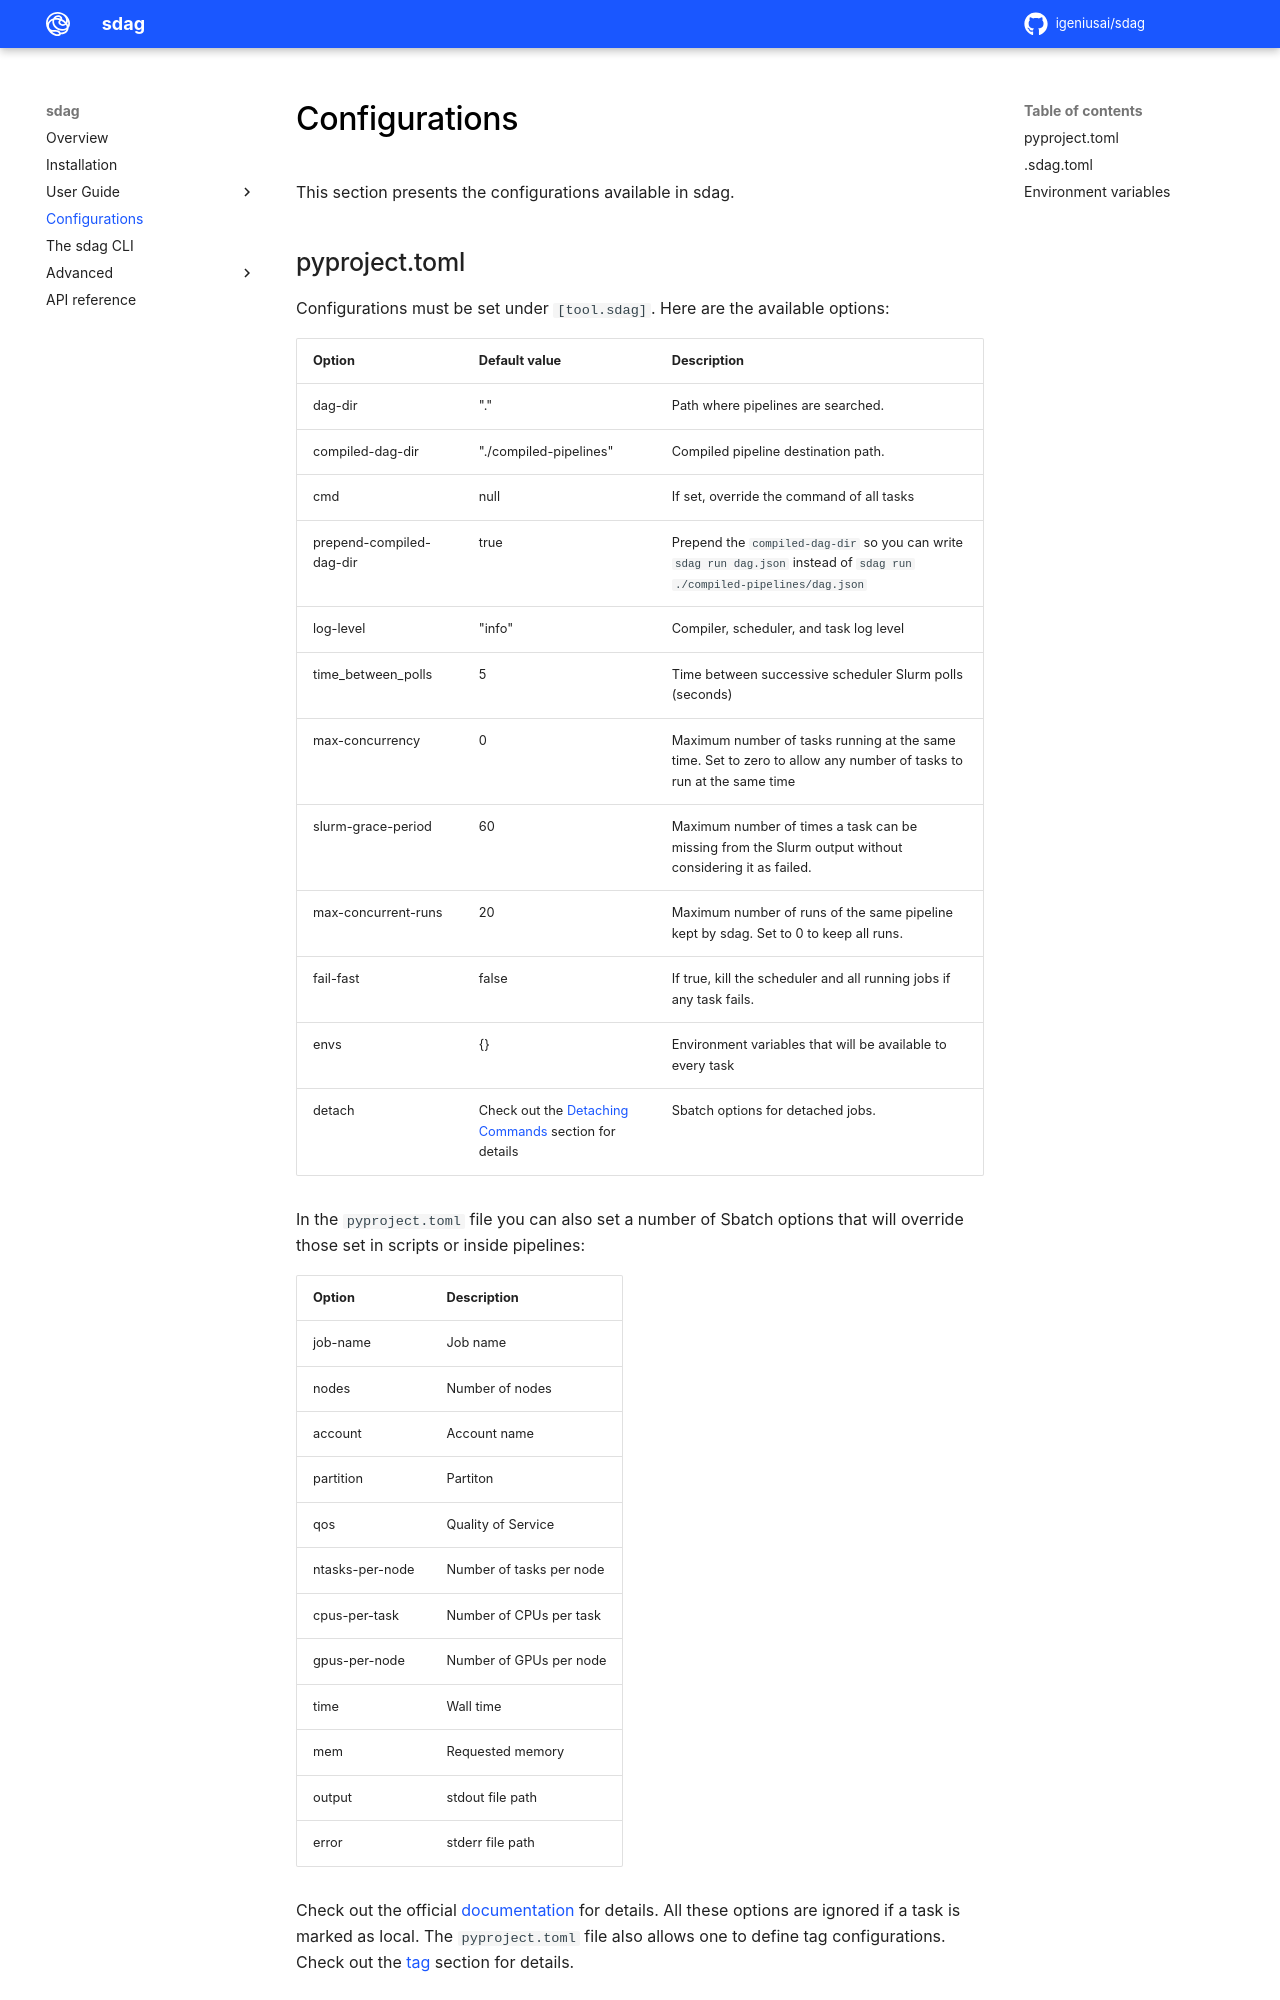

repository: igeniusai/sdag · page: configurations/index.html · generator: mkdocs

# Configurations

This section presents the configurations available in sdag.

## pyproject.toml

Configurations must be set under `[tool.sdag]`. Here are the available options:

| Option                       | Default value          | Description |
|------------------------------|------------------------|-------------|
| dag-dir                      | "."                    | Path where pipelines are searched. |
| compiled-dag-dir             | "./compiled-pipelines" | Compiled pipeline destination path. |
| cmd                          | null                   | If set, override the command of all tasks |
| prepend-compiled-dag-dir     | true                   | Prepend the `compiled-dag-dir` so you can write `sdag run dag.json` instead of `sdag run ./compiled-pipelines/dag.json` |
| log-level                    | "info"                 | Compiler, scheduler, and task log level |
| time_between_polls           | 5                      | Time between successive scheduler Slurm polls (seconds) |
| max-concurrency              | 0                      | Maximum number of tasks running at the same time. Set to zero to allow any number of tasks to run at the same time |
| slurm-grace-period           | 60                     | Maximum number of times a task can be missing from the Slurm output without considering it as failed. |
| max-concurrent-runs          | 20                     | Maximum number of runs of the same pipeline kept by sdag. Set to 0 to keep all runs. |
| fail-fast                    | false                  | If true, kill the scheduler and all running jobs if any task fails. |
| envs                         | {}                     | Environment variables that will be available to every task |
| detach                       | Check out the [Detaching Commands](advanced/detaching.md) section for details | Sbatch options for detached jobs. |

In the `pyproject.toml` file you can also set a number of Sbatch options that will override those set in scripts or inside pipelines:

| Option           | Description |
|------------------|-------------|
| job-name         | Job name |
| nodes            | Number of nodes |
| account          | Account name |
| partition        | Partiton |
| qos              | Quality of Service |
| ntasks-per-node  | Number of tasks per node |
| cpus-per-task    | Number of CPUs per task |
| gpus-per-node    | Number of GPUs per node |
| time             | Wall time |
| mem              | Requested memory |
| output           | stdout file path |
| error            | stderr file path |

Check out the official [documentation](https://slurm.schedmd.com/sbatch.html) for details. All these options are ignored if a task is marked as local. The `pyproject.toml` file also allows one to define tag configurations. Check out the [tag](advanced/tags.md) section for details.

## .sdag.toml

If available, this file located in the main project directory. It has the exact same schema of `pyproject.toml`. However, configurations must not be placed under `[tool.sdag]`.
